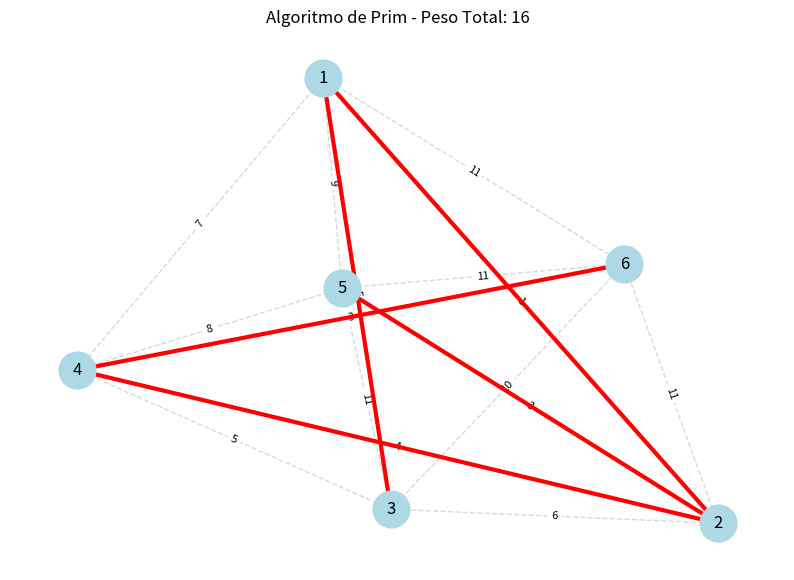

Write the Python code that produced this figure.
import matplotlib.pyplot as plt
import networkx as nx

def prim(w, n, s): # pesos, numero de nodos, nodo inicial
    v = []
    while(len(v) != n):
        v.append(0)
    v[s] = 1
    E = []
    suma = 0
    for i in range(0, n-1):
        minimo = 1000
        agregar_vertice = 0
        e = []
        for j in range(0, n):
            if v[j] == 1:
                for k in range(0, n):
                    if v[k] == 0 and w[j][k] < minimo:
                        agregar_vertice = k
                        e = [j, k]
                        minimo = w[j][k]
        suma += w[e[0]][e[1]]
        v[agregar_vertice] = 1
        E.append(e)
    
    E2 = []
    for i in E:
        E2.append((i[0] + 1, i[1] + 1))
    
    return E, E2, suma

n = 6 # Número de nodos
s = 1 # Nodo inicial 

# Matriz de pesos
w = [ 
    [0, 1, 5, 7, 9, 11],  # 1 (Indice 0)
    [1, 0, 6, 4, 3, 11],  # 2 (Indice 1)
    [5, 6, 0, 5, 11, 10], # 3 (Indice 2)
    [7, 4, 5, 0, 8, 3],   # 4 (Indice 3)
    [9, 3, 11, 8, 0, 11], # 5 (Indice 4)
    [11, 11, 10, 3, 11, 0]# 6 (Indice 5)
]

E_indices_0, E_indices_1, Peso = prim(w, n, s)

print("Arbol de expansión mínima (Pares de nodos):", E_indices_1)
print("Peso Total:", Peso)

# --- PARTE GRÁFICA ---

def graficar_prim(matriz_w, aristas_mst):
    G = nx.Graph()
    nodos = range(len(matriz_w))
    
    mapping = {i: i+1 for i in nodos} 
    
    for i in range(len(matriz_w)):
        for j in range(i + 1, len(matriz_w)): 
            if matriz_w[i][j] > 0 and matriz_w[i][j] < 999: 
                G.add_edge(i, j, weight=matriz_w[i][j])


    pos = nx.spring_layout(G, seed=42) # Seed fija para que no se mueva
    
    plt.figure(figsize=(10, 7))
    
    nx.draw_networkx_nodes(G, pos, node_size=700, node_color='lightblue')
    nx.draw_networkx_edges(G, pos, width=1, alpha=0.3, edge_color='gray', style='dashed')
    nx.draw_networkx_labels(G, pos, labels=mapping, font_size=12, font_family="sans-serif")
    

    edge_labels = nx.get_edge_attributes(G, 'weight')
    nx.draw_networkx_edge_labels(G, pos, edge_labels=edge_labels, font_size=8)
    

    mst_edges = [(u, v) for u, v in aristas_mst]
    
    nx.draw_networkx_edges(G, pos, edgelist=mst_edges, width=3, edge_color='red')
    
    plt.title(f"Algoritmo de Prim - Peso Total: {Peso}")
    plt.axis('off')
    plt.show()

graficar_prim(w, E_indices_0)
